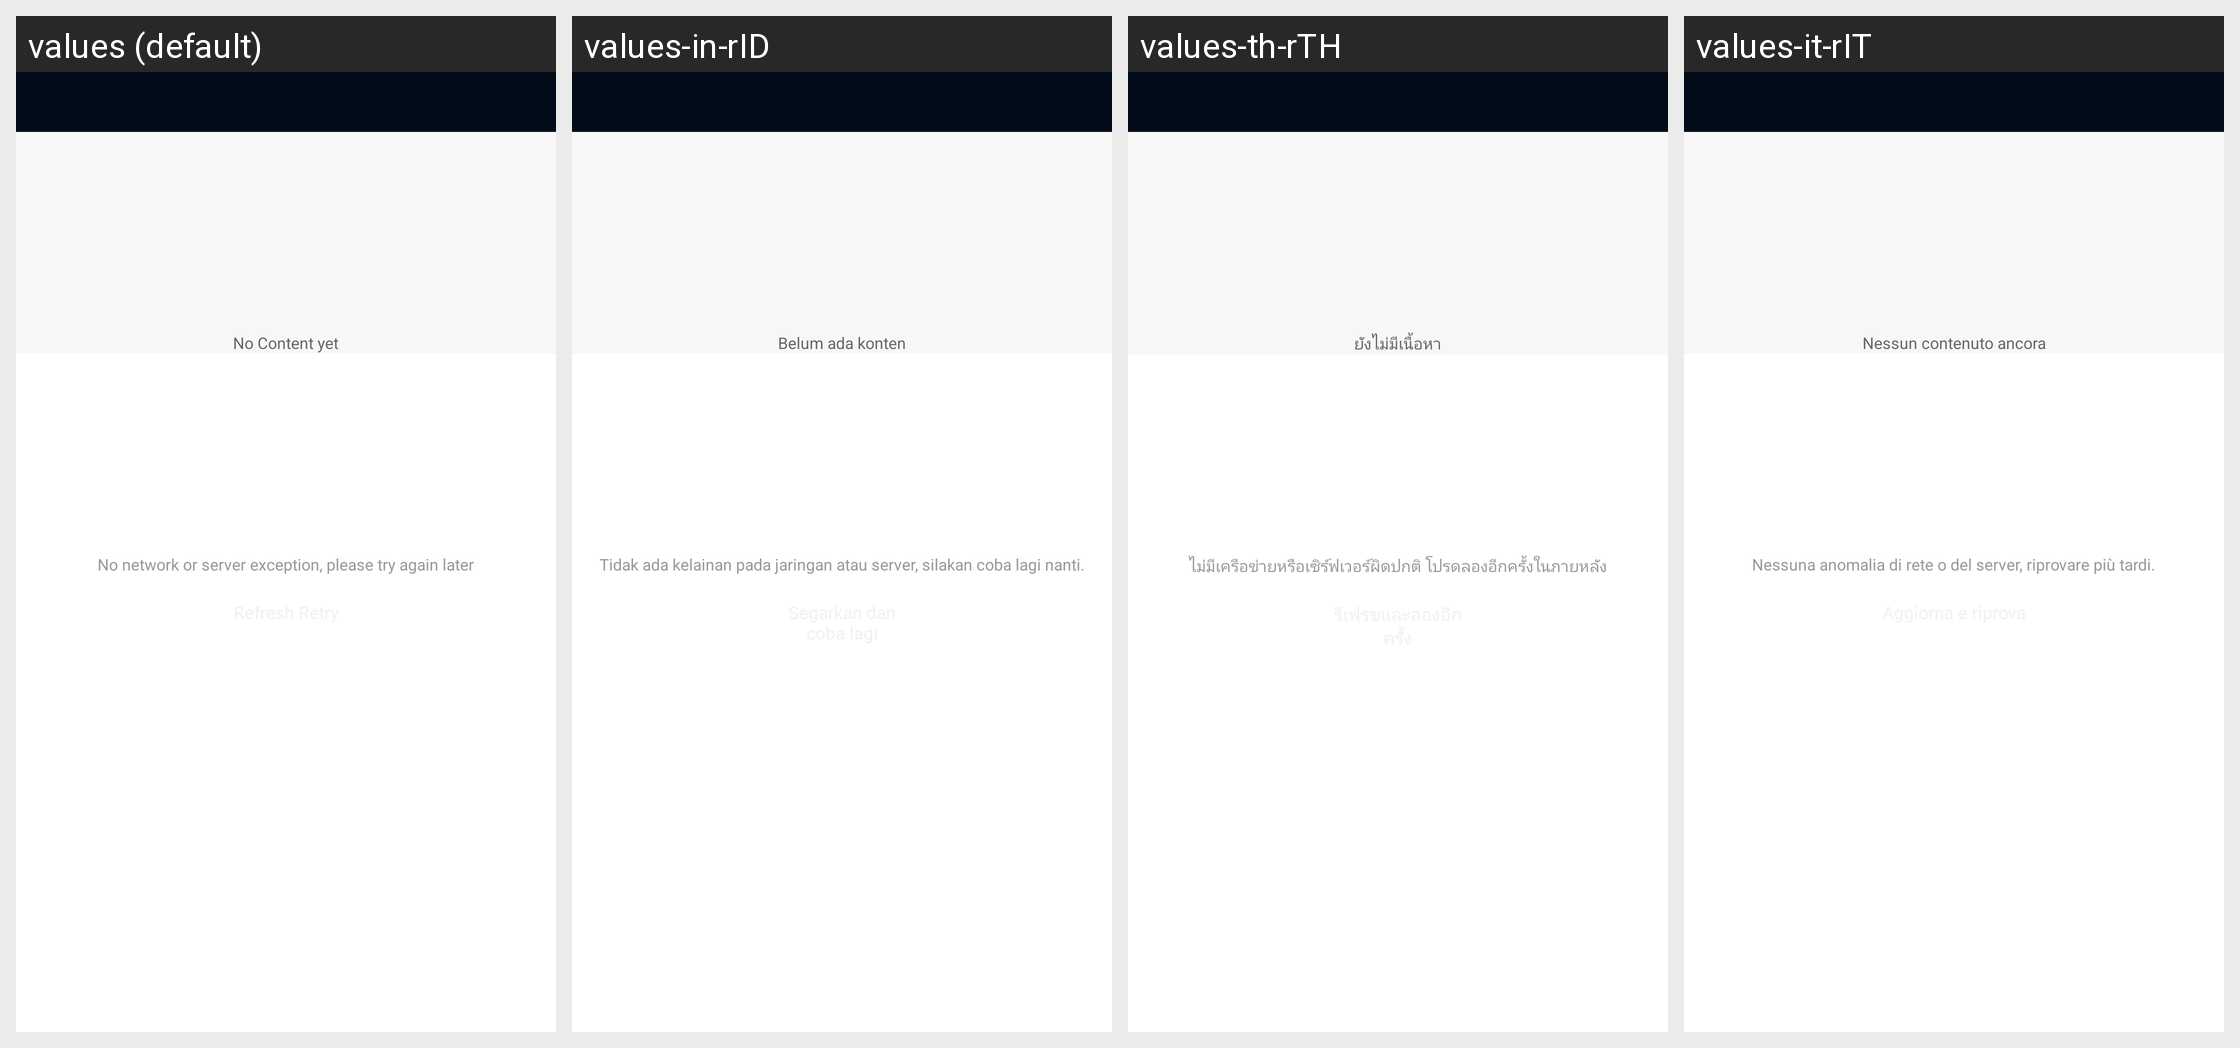

This grid shows one Android layout under several languages. Give, for every string resource on the screen, its name, the default text and each shown locale's text.
Android screen res/layout/activity_feedback_record.xml rendered under 4 locales, left to right: values (default), values-in-rID, values-th-rTH, values-it-rIT. Device: Nexus 5 (rendered at 1080×1920; each locale shown at half size, 540×960, under a caption strip naming it); theme BrowserTheme.
Other locales in the repository, not shown: values-af, values-am, values-ar, values-ar-rAR, values-as, values-az, values-be, values-bg, values-bn, values-bs, values-ca, values-cs, values-da, values-de, values-el, values-en, values-en-rAU, values-en-rGB, values-en-rUS, values-es, values-es-rES, values-es-rMX, values-es-rUS, values-et, values-eu, values-fa, values-fi, values-fr, values-fr-rCA, values-fr-rFR, values-gl, values-gu, values-hi, values-hi-rIN, values-hr, values-hu, values-hy, values-id, values-in, values-is, values-it, values-iw, values-ja, values-ka, values-kk, values-km, values-kn, values-ko, values-ky, values-lo, values-lt, values-lv, values-mk, values-ml, values-ml-rIN, values-mn, values-mr, values-ms, values-my, values-nb, values-ne, values-nl, values-or, values-pa, values-pl, values-pt, values-pt-rBR, values-pt-rPT, values-ro, values-ru, values-ru-rRU, values-si, values-sk, values-sl, values-sq, values-sr, values-sv, values-sw, values-ta, values-ta-rIN, values-te, values-te-rIN, values-th, values-tl, values-tr, values-uk, values-ur, values-uz, values-vi, values-vi-rVN, values-zh, values-zh-rCN, values-zh-rHK, values-zh-rTW, values-zu.
Strings drawn on this screen, with the default value and each locale's value (text and hints the layout hard-codes, and strings that could not be matched under every locale, appear in the picture but are not listed):

text_empty
  values: No Content yet
  values-in-rID: Belum ada konten
  values-th-rTH: ยังไม่มีเนื้อหา
  values-it-rIT: Nessun contenuto ancora

text_load_empty
  values: No network or server exception, please try again later
  values-in-rID: Tidak ada kelainan pada jaringan atau server, silakan coba lagi nanti.
  values-th-rTH: ไม่มีเครือข่ายหรือเซิร์ฟเวอร์ผิดปกติ โปรดลองอีกครั้งในภายหลัง
  values-it-rIT: Nessuna anomalia di rete o del server, riprovare più tardi.
